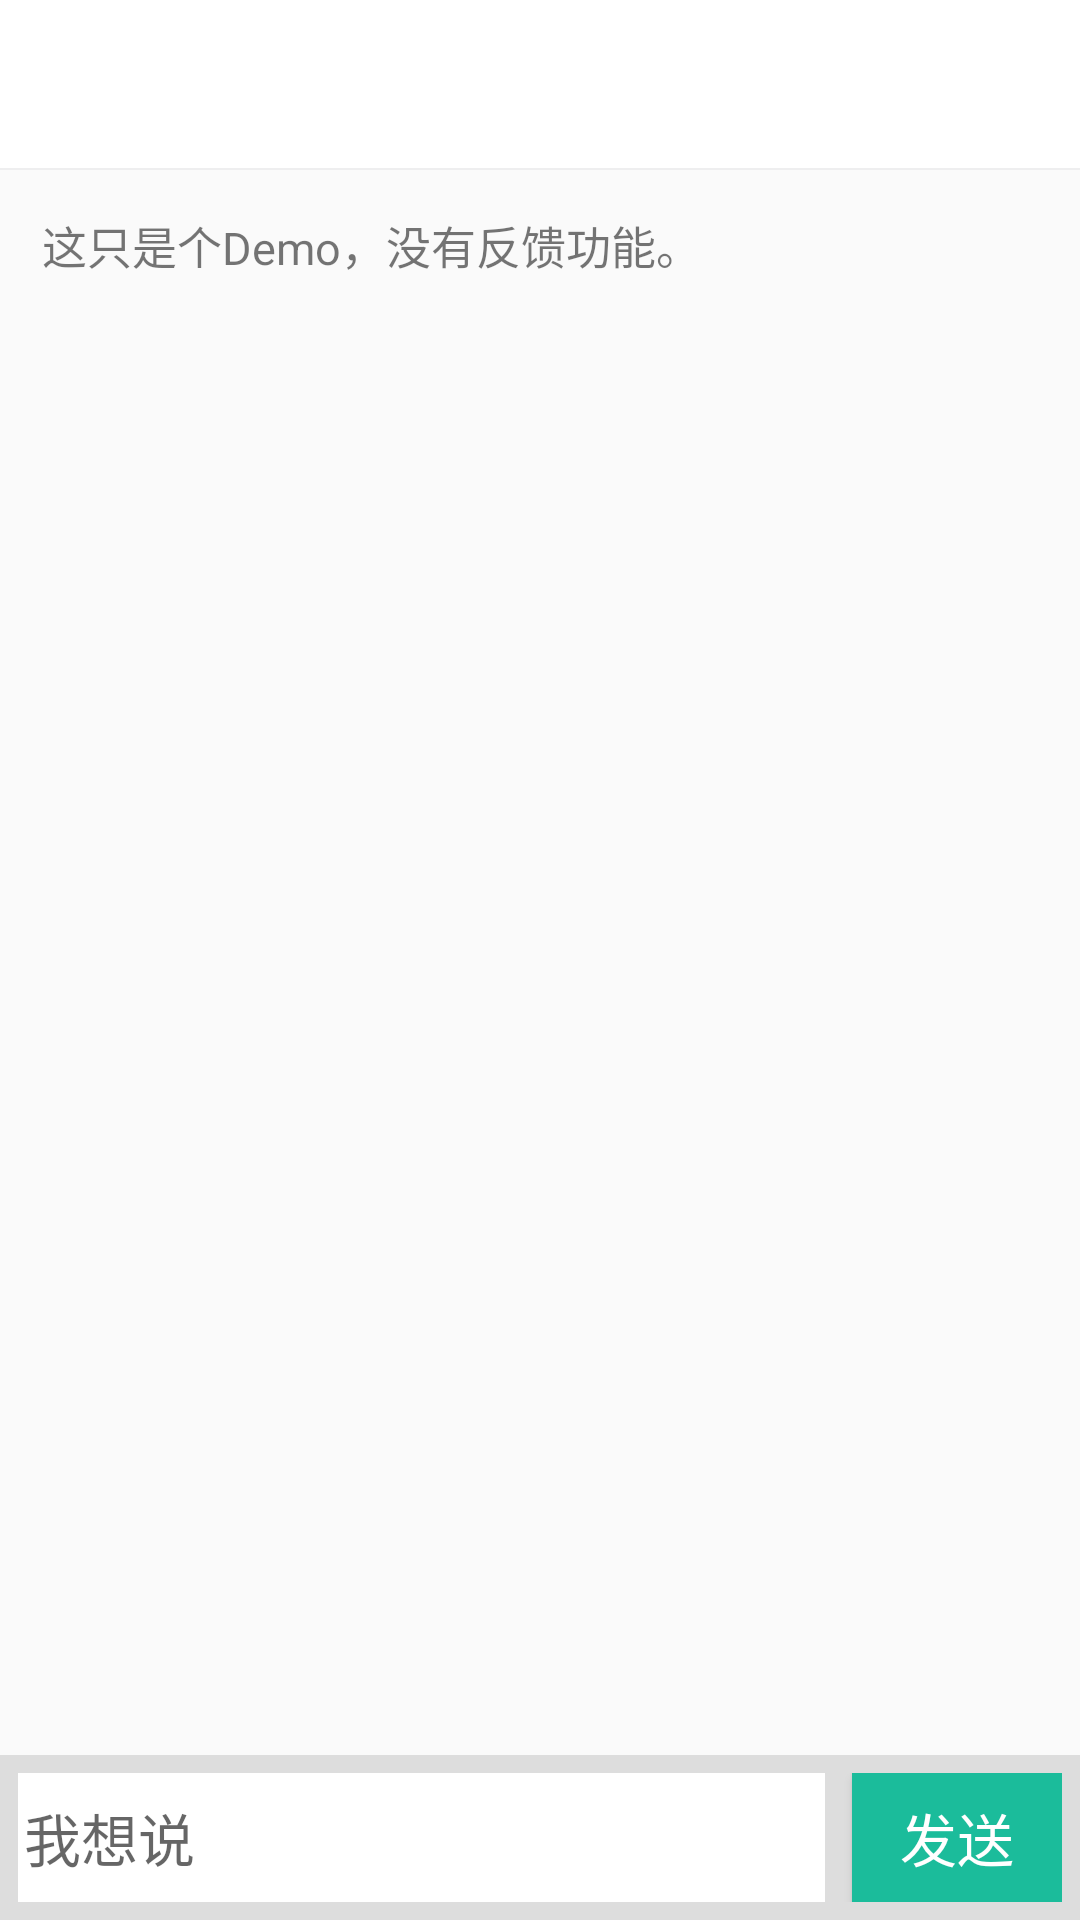

Layout XML and referenced resources for this Android screen:
<!-- AndroidManifest.xml: application theme AppTheme -->
<!-- res/layout/activity_feedback.xml -->
<LinearLayout xmlns:android="http://schemas.android.com/apk/res/android"
    android:orientation="vertical"
    android:layout_width="match_parent"
    android:layout_height="match_parent">

    <android.support.v7.widget.Toolbar
        android:id="@+id/toolbar"
        android:layout_height="56dp"
        android:layout_width="match_parent"
        android:background="@color/white" />

    <include layout="@layout/line" />

    <RelativeLayout
        android:layout_width="match_parent"
        android:layout_height="match_parent">

        <TextView android:layout_margin="14dp"
            android:layout_width="match_parent"
            android:layout_height="wrap_content"
            android:text="这只是个Demo，没有反馈功能。"
            android:textSize="15sp"/>

        
        <LinearLayout
            android:layout_width="match_parent"
            android:layout_height="55dp"
            android:background="#dddddd"
            android:padding="6dp"
            android:layout_alignParentBottom="true"
            android:layout_alignParentStart="true">

            <EditText
                android:padding="2dp"
                android:layout_width="0dp"
                android:layout_weight="1"
                android:layout_height="match_parent"
                android:background="@color/white"
                android:hint="我想说"
                android:textSize="19sp" />

            <Button
                android:layout_width="70dp"
                android:layout_height="match_parent"
                android:background="@color/green"
                android:textColor="@color/white"
                android:textSize="19sp"
                android:text="发送"
                android:layout_marginLeft="9dp"/>

        </LinearLayout>

    </RelativeLayout>

</LinearLayout>
<!-- res/layout/line.xml (included above) -->
<View xmlns:android="http://schemas.android.com/apk/res/android"
android:layout_width="match_parent"
    android:layout_height="0.5dp"
    android:background="#eeeeef"/>
<!-- resources referenced by this layout -->
<resources>
  <color name="green">#1bbc9b</color>
  <color name="white">#ffffff</color>
  <style name="AppTheme" parent="Theme.AppCompat.Light">
          <item name="windowActionBar">false</item>
      </style>
</resources>
